Photos from the image-classification dataset "yolo_classification_data" in the GitHub repository MarinaNasser/Nebras_RandD. Its 8 classes are: ascending colon, cecum, descending colon, hepatic flexure, rectum, sigmoid colon, splenic flexure, transverse colon.

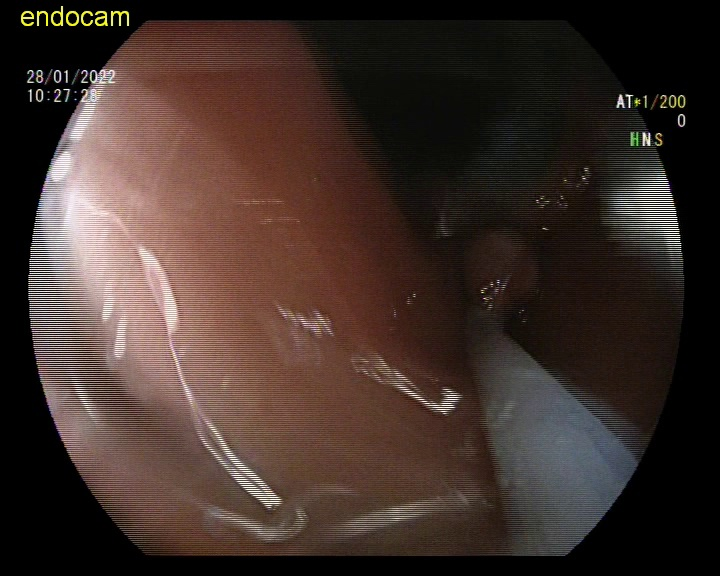
Label: sigmoid colon

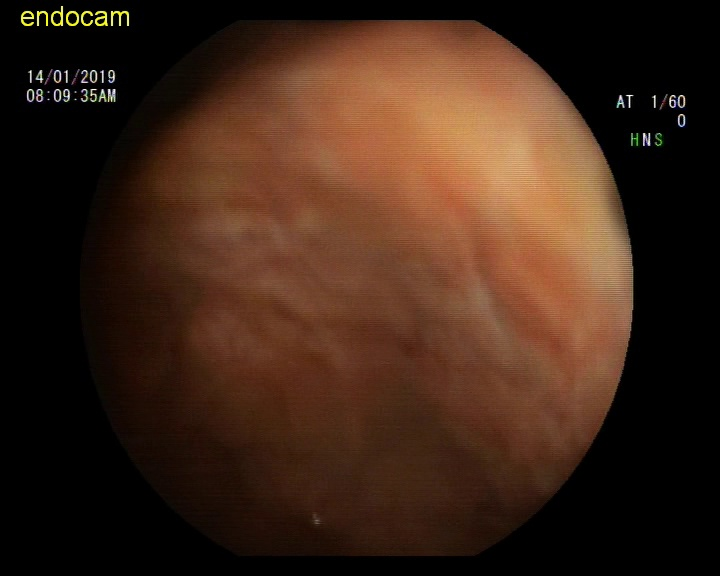
Label: ascending colon

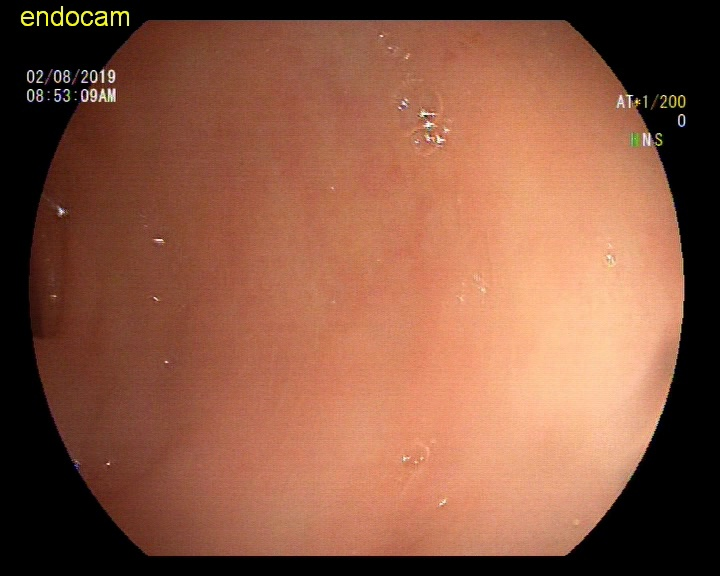
Label: splenic flexure

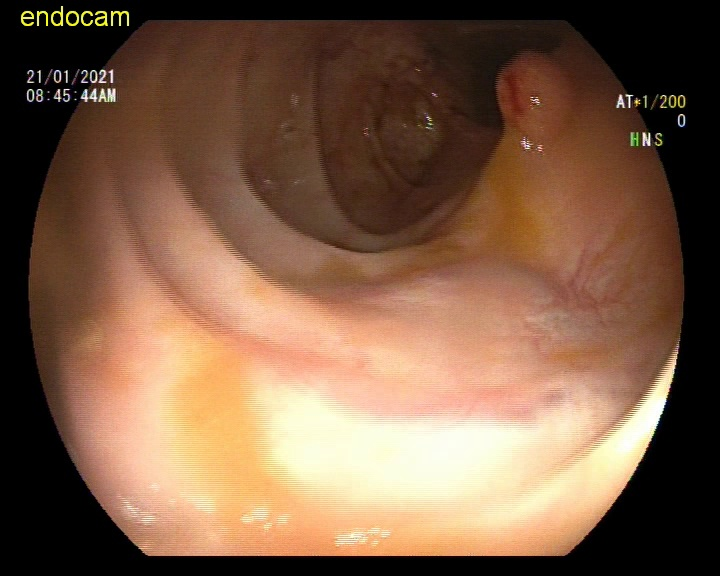
Label: hepatic flexure

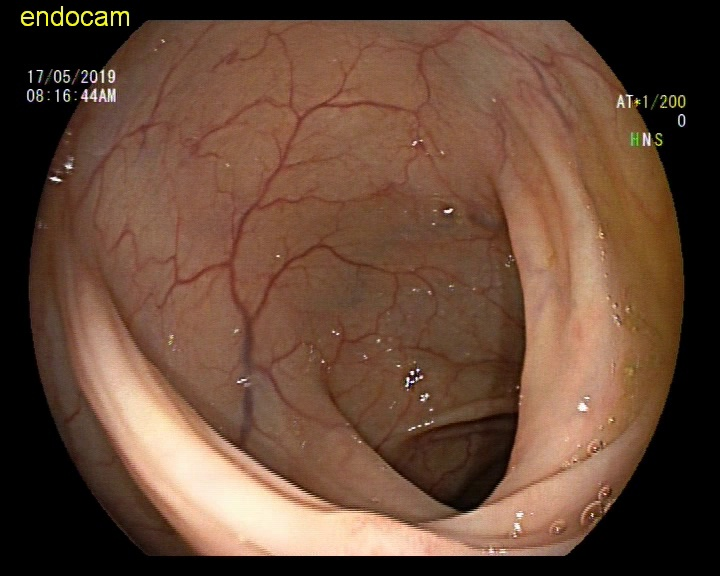
Label: descending colon

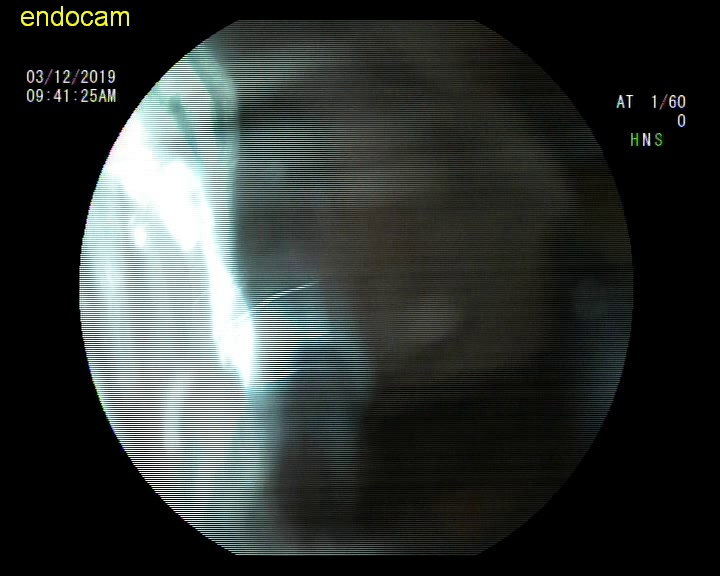
Label: rectum
